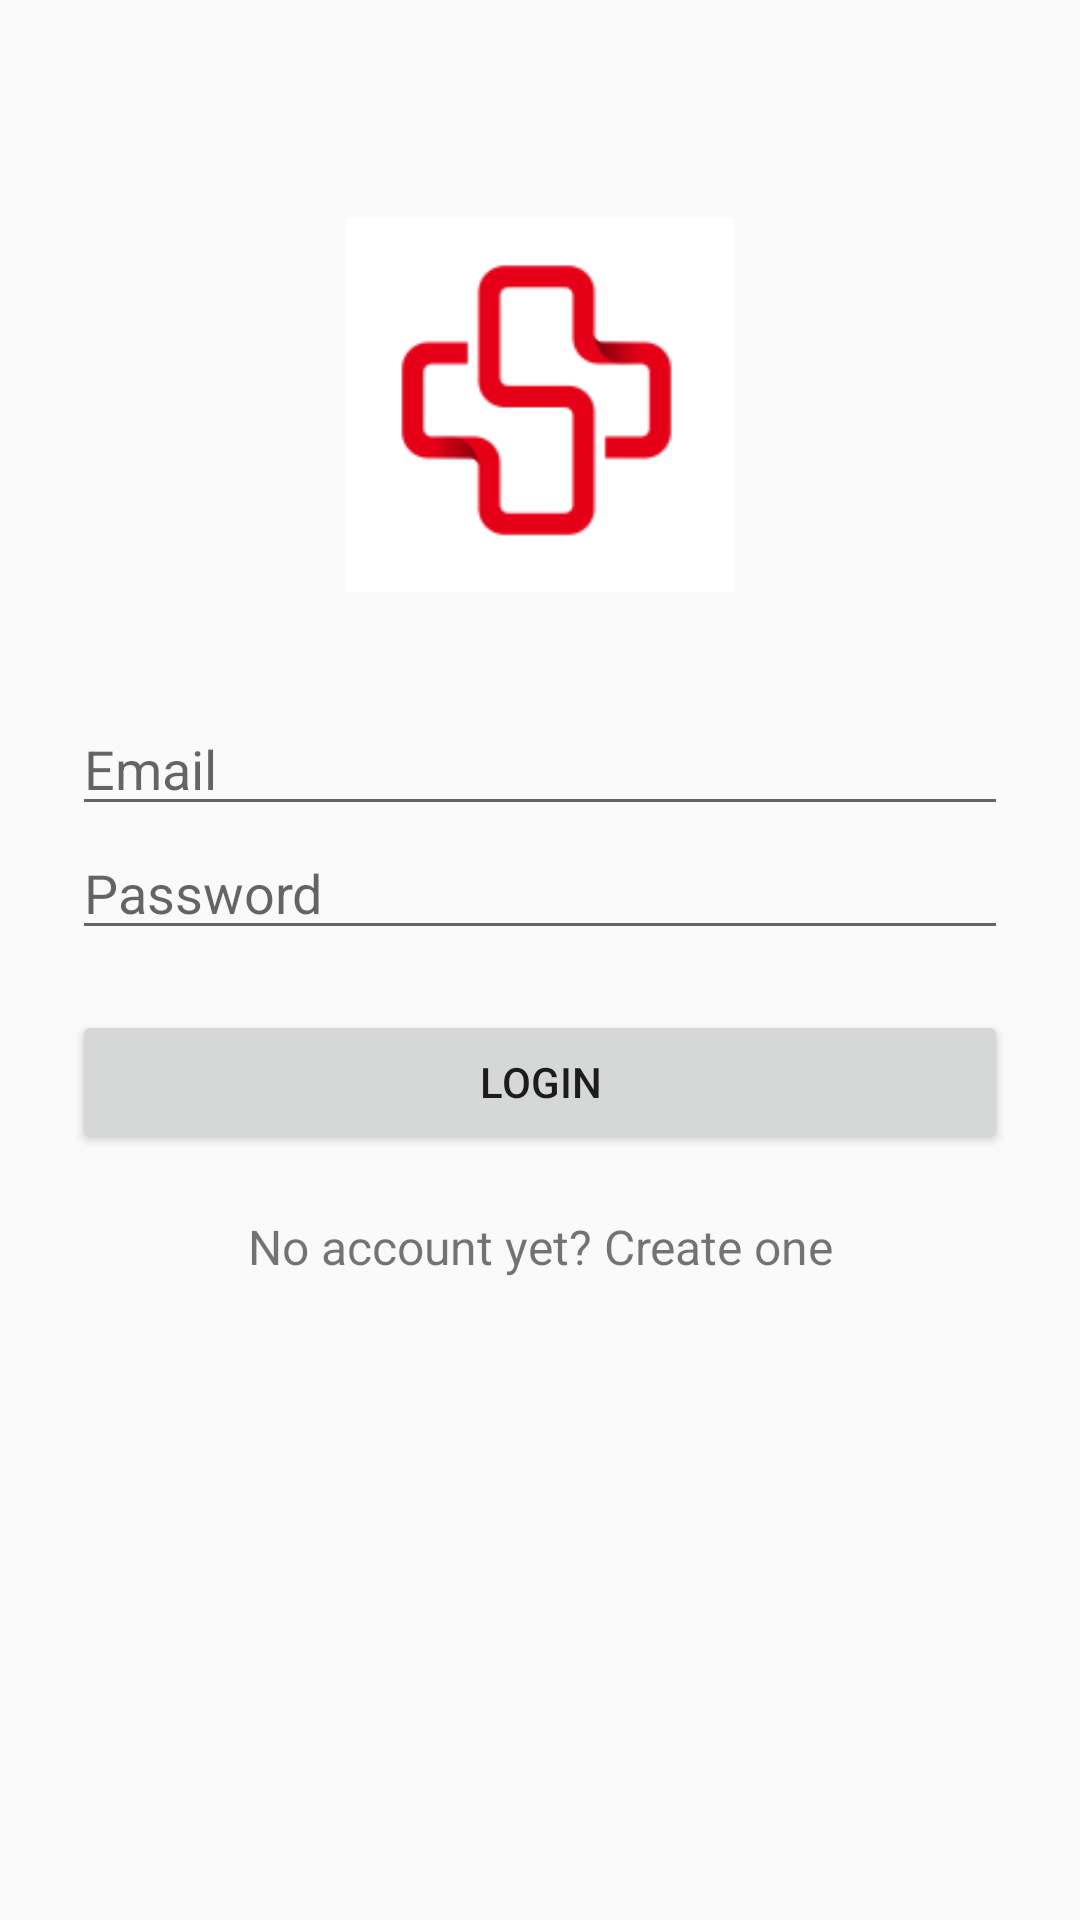

Here is an Android app screen rendered from its layout file. Give the layout XML and the strings, colors and styles it references.
<!-- AndroidManifest.xml: application theme AppTheme -->
<!-- res/layout/activity_main.xml -->
<?xml version="1.0" encoding="utf-8"?>
<ScrollView xmlns:android="http://schemas.android.com/apk/res/android"
    xmlns:app="http://schemas.android.com/apk/res-auto"
    xmlns:tools="http://schemas.android.com/tools"
    android:layout_width="match_parent"
    android:layout_height="match_parent"
    android:fitsSystemWindows="true"
    tools:context="com.example.amb.shcs.MainActivity">

    <LinearLayout
        android:id="@+id/loginLayout"
        android:layout_width="match_parent"
        android:layout_height="wrap_content"
        android:orientation="vertical"
        android:paddingTop="56dp"
        android:paddingLeft="24dp"
        android:paddingRight="24dp">

        <ImageView
            android:layout_width="130dp"
            android:layout_height="wrap_content"
            android:src="@drawable/yo"
            android:layout_gravity="center_horizontal"
            android:layout_marginBottom="20dp"/>

        <EditText
            android:id="@+id/inputEmail"
            android:inputType="textEmailAddress"
            android:hint="Email"
            android:layout_width="match_parent"
            android:layout_height="wrap_content"
            android:layout_gravity="center_horizontal"/>

        <EditText
            android:id="@+id/inputPassword"
            android:inputType="textPassword"
            android:hint="Password"
            android:layout_width="match_parent"
            android:layout_height="wrap_content"
            android:layout_gravity="center_horizontal"/>

        <Button
            android:id="@+id/loginButton"
            android:text="Login"
            android:layout_marginTop="20dp"
            android:layout_width="match_parent"
            android:layout_height="wrap_content" />

        <TextView android:id="@+id/linkSignUp"
            android:layout_width="fill_parent"
            android:layout_height="wrap_content"
            android:layout_marginBottom="24dp"
            android:text="No account yet? Create one"
            android:gravity="center"
            android:textSize="16dip"
            android:layout_marginTop="20dp"/>

    </LinearLayout>


</ScrollView>
<!-- resources referenced by this layout -->
<resources>
  <!-- drawable yo: png bitmap (drawable-v24, 2060 bytes) -->
  <style name="AppTheme" parent="Theme.AppCompat.Light.DarkActionBar">
          
          <item name="colorPrimary">@color/colorPrimary</item>
          <item name="colorPrimaryDark">@color/colorPrimaryDark</item>
          <item name="colorAccent">@color/colorAccent</item>
      </style>
  <!-- not gathered from this repository: default colours our renderer supplied (Android Studio template values) -->
  <color name="colorPrimary">#FF6200EE</color>
  <color name="colorPrimaryDark">#FF3700B3</color>
  <color name="colorAccent">#FF03DAC5</color>
</resources>
